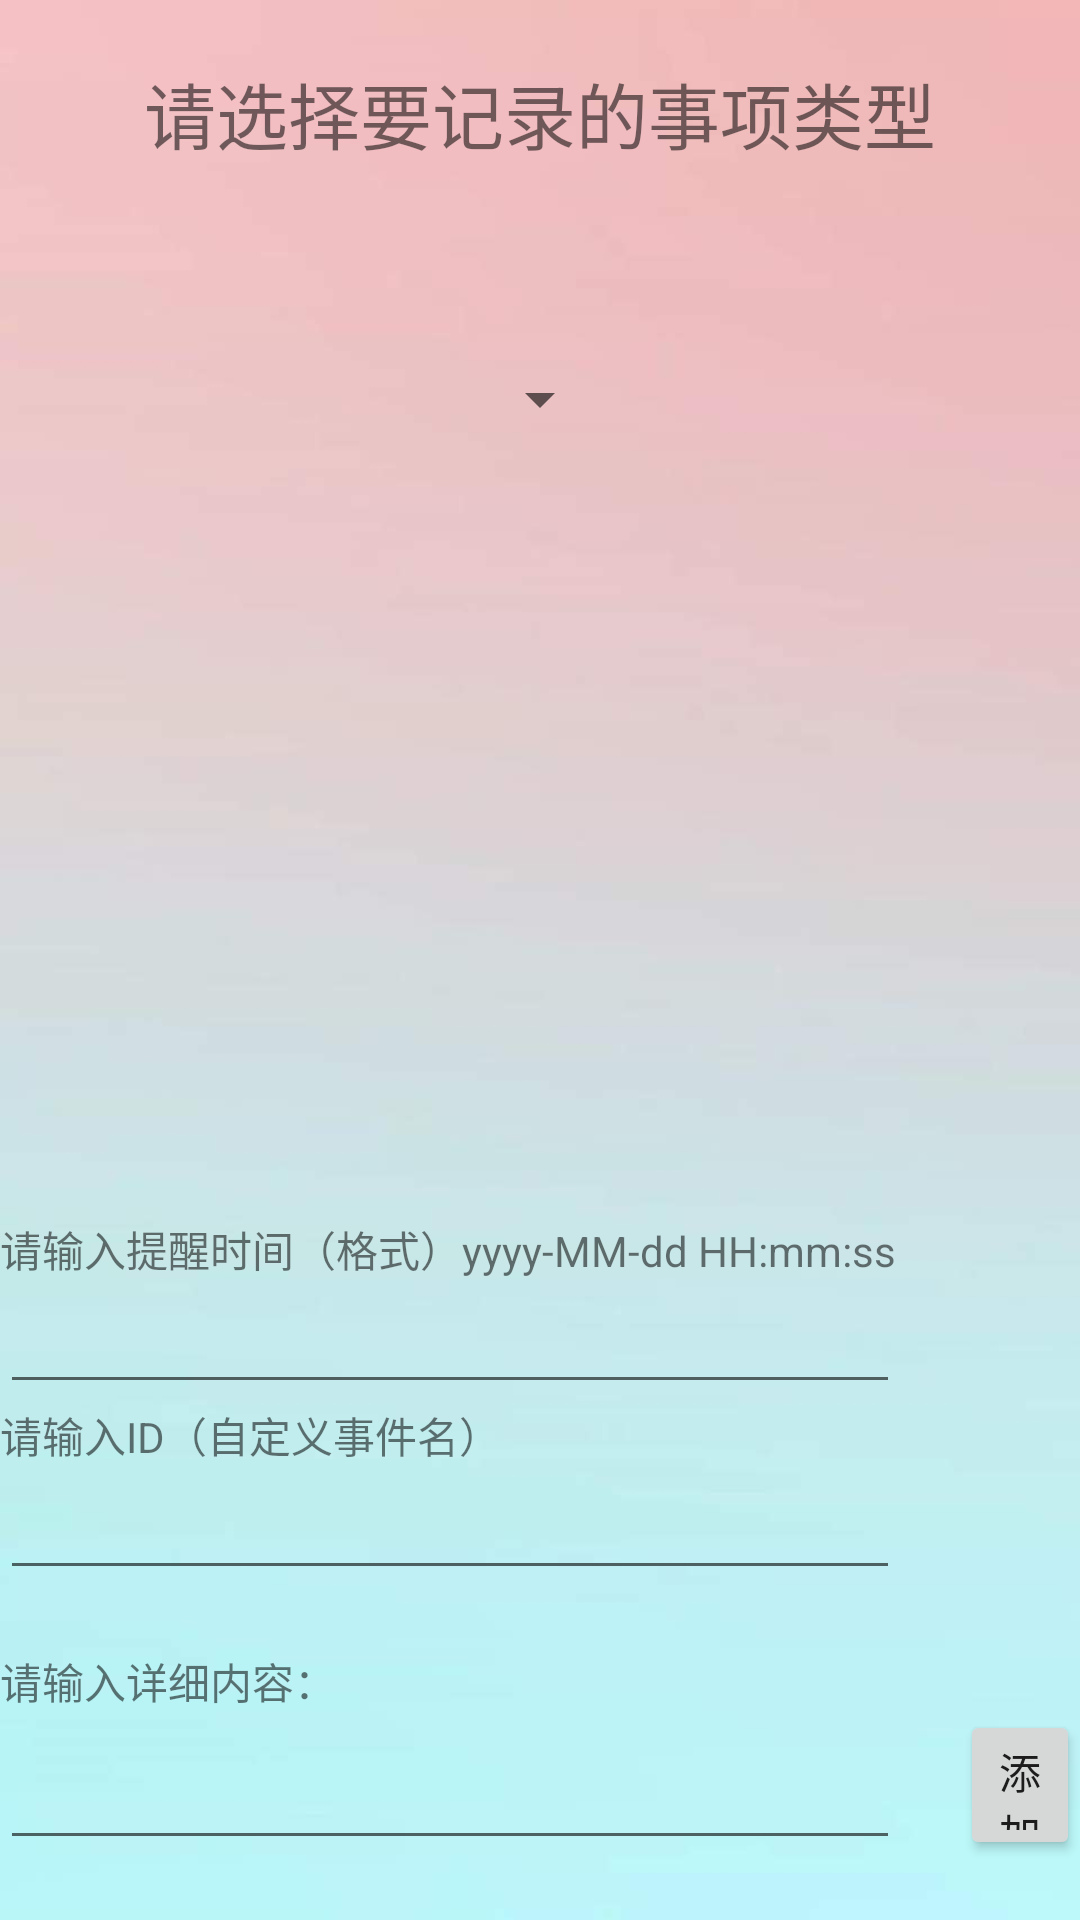

Here is an Android app screen rendered from its layout file. Give the layout XML and the strings, colors and styles it references.
<!-- AndroidManifest.xml: application theme Theme.AppCompat.Light.NoActionBar -->
<!-- res/layout/activity_add__data_.xml -->
<?xml version="1.0" encoding="utf-8"?>
<RelativeLayout xmlns:android="http://schemas.android.com/apk/res/android"
    xmlns:app="http://schemas.android.com/apk/res-auto"
    xmlns:tools="http://schemas.android.com/tools"
    android:layout_width="match_parent"
    android:layout_height="match_parent"
    tools:context=".Reminders.ADD_DATA_Activity"
    android:paddingBottom="20dp"
    android:background="@drawable/backing">


    <TextView
        android:id="@+id/selectType"
        android:layout_centerHorizontal="true"
        android:layout_marginTop="20dp"
        android:layout_width="wrap_content"
        android:layout_height="50dp"
        android:layout_marginLeft="10dp"
        android:layout_marginBottom="20dp"
        android:textSize="24sp"
        android:text="请选择要记录的事项类型" />

    <Spinner
        android:id="@+id/ADDType"
        android:layout_width="wrap_content"
        android:layout_height="50dp"
        android:layout_below="@id/selectType"
        android:layout_alignParentTop="false"
        android:layout_marginTop="18dp"
        android:layout_centerHorizontal="true"
        android:entries="@array/addType" />



    <Button
        android:id="@+id/Store"
        android:layout_width="wrap_content"
        android:layout_height="50dp"
        android:text="添加"
        android:layout_toRightOf="@id/ADDContent"
        android:layout_alignParentBottom="true"
        android:layout_marginLeft="20dp"
        android:onClick="Store"/>


    <EditText
        android:id="@+id/ADDContent"
        android:layout_width="300dp"
        android:layout_height="50dp"

        android:layout_alignParentBottom="true"/>

    <TextView
        android:id="@+id/textView2"
        android:layout_width="match_parent"
        android:layout_height="20dp"
        android:text="请输入详细内容："
        android:layout_above="@id/ADDContent"
        android:layout_marginTop="20dp"/>
    <EditText
        android:id="@+id/ADDID"
        android:layout_width="300dp"
        android:layout_height="wrap_content"
        android:layout_above="@id/textView2"
        />
    <TextView
        android:id="@+id/textView3"
        android:layout_width="wrap_content"
        android:layout_height="wrap_content"
        android:layout_above="@id/ADDID"
        android:text="请输入ID（自定义事件名）"/>
    <EditText
        android:id="@+id/ADDTime"
        android:layout_width="300dp"
        android:layout_height="wrap_content"
        android:layout_above="@id/textView3"/>
    <TextView
        android:id="@+id/textView4"
        android:layout_width="wrap_content"
        android:layout_height="wrap_content"
        android:layout_above="@id/ADDTime"
        android:text="请输入提醒时间（格式）yyyy-MM-dd HH:mm:ss"
        />



</RelativeLayout>
<!-- resources referenced by this layout -->
<resources>
  <!-- drawable backing: jpg bitmap (drawable, 28374 bytes) -->
</resources>
